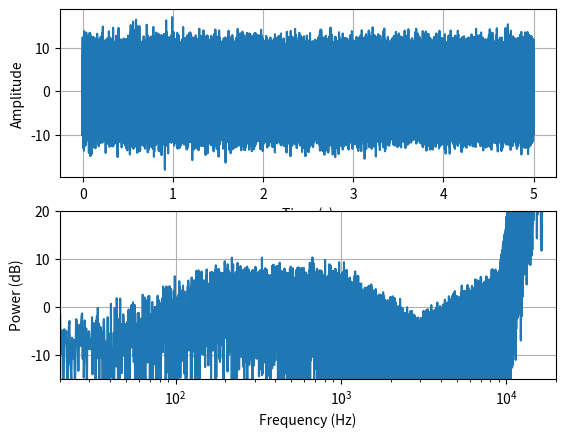

This figure's Python source:
import os

import matplotlib.pyplot as plt
import numpy as np
import scipy
from scipy.io import wavfile

'''
# Define Harman curve frequency response
f = np.array([20, 40, 210, 1000, 3000, 9000, 20000])
h = np.array([ 4,  4,  -3,    0,   10,    1,   -20])



# Generate random noise signa
duration = 5 # 5 seconds of noise
fs = 44100 # 44100 Hz sampling rate
samples = int(fs * duration)
noise = np.random.randn(samples)

# Interpolate Harman curve frequency response
freqs = np.fft.fftfreq(samples, d=1/fs)
interp_h = np.interp(np.log10(freqs[freqs > 0]), np.log10(f), h)
harman_response = np.zeros(samples)
harman_response[freqs > 0] = 10**(interp_h/20) # convert dB to linear scale
harman_response[0] = 0 # avoid DC component gain

# Apply Harman curve frequency response to noise signal PSD
noise_psd = np.abs(np.fft.fft(noise))**2 / samples
harman_psd = noise_psd * harman_response**2

# Apply inverse FFT to obtain Harman curve noise signal
noise_harman = np.real(np.fft.ifft(np.sqrt(harman_psd) * np.exp(1j*np.angle(np.fft.fft(noise)))))

# Save Harman curve noise signal as WAV file
scaled = np.int16(noise_harman/np.max(np.abs(noise_harman)) * 32767)
wavfile.write('harman_noise.wav', fs, scaled)

# Plot the resulting noise signal and its spectrum
fig, (ax1, ax2) = plt.subplots(2, 1)
ax1.plot(np.linspace(0, duration, samples), noise_harman)
ax1.set_xlabel('Time (s)')
ax1.set_ylabel('Amplitude')
ax2.semilogx(freqs[freqs > 0], 10*np.log10(harman_psd[freqs > 0]))
ax2.set_xlabel('Frequency (Hz)')
ax2.set_ylabel('Power (dB)')
# grid
ax1.grid()
ax2.grid()
ax2.set_xlim([20, 20000])
ax2.set_ylim([-15, 20])
plt.show()
'''


# package it by class
class NoiseGenerator:
    def __init__(self, name='noise.wav', duration=5, sampleRate=384000, *args, **kwargs):
        super().__init__()
        self.__duration = duration
        self.__sampleRate = sampleRate
        self.__result = None
        self.__sample = int(sampleRate * duration)
        self.__noise = np.random.randn(self.__sample)
        self.f = np.array([20, 40, 210, 1000, 3000, 9000, 20000,30000])
        self.h = np.array([6, 6, -3, 0, 10, 1, -80,-80])
        self.name = name
        # checking **kwargs to reverse the curve
        if 'reverse' in kwargs:
            if kwargs['reverse'] == True:
                self.h = -self.h

    def freqAndGain(self, freq, gain):
        # freq: in Hz
        # gain: in dB
        # returns: nothing
        # set the frequency response
        # x axis: frequency
        # y axis: gain
        _pass = 0
        try:
            newGain = np.array(gain)
            newFreq = np.array(freq)
            _pass = 1
        except:
            print("Error: freqAndGain(freq, gain)")

        if _pass == 1:
            self.f = newGain
            self.h = newFreq

    def __interpolate(self):
        self.freqs = np.fft.fftfreq(self.__sample, d=1 / self.__sampleRate)  # get the frequency
        self.interp_h = np.interp(np.log10(self.freqs[self.freqs > 0]), np.log10(self.f),
                                  self.h)  # interpolate harman curve
        self.harman_response = np.zeros(self.__sample)
        self.harman_response[self.freqs > 0] = 10 ** (self.interp_h / 20)  # convert dB to linear scale
        self.harman_response[0] = 0  # avoid DC component gain

    def __apply(self):
        self.noise_psd = np.abs(np.fft.fft(self.__noise)) ** 2 / self.__sample  # power spectral density
        self.harman_psd = self.noise_psd * self.harman_response ** 2  # apply harman curve
        self.noise_harman = np.real(np.fft.ifft(
            np.sqrt(self.harman_psd) * np.exp(1j * np.angle(np.fft.fft(self.__noise)))))  # apply inverse fft
        self.__result = self.noise_harman

    def generate(self):
        self.__interpolate()
        self.__apply()
        return self.__result

    def saveWav(self):
        cutoff_frequency = 20000
        try:
            # remove old file
            os.remove(self.name)
        except:
            pass
        scaled = np.int32(self.__result / np.max(np.abs(self.__result)) * (2 ** 31 - 1))

        # Apply the low-pass filter
        nyquist_frequency = self.__sampleRate / 2.0
        critical_freq = cutoff_frequency / nyquist_frequency
        b, a = scipy.signal.butter(8, critical_freq, 'low')
        filtered_signal = scipy.signal.lfilter(b, a, scaled)

        wavfile.write(self.name, self.__sampleRate, scaled)

    def plot(self):
        fig, (ax1, ax2) = plt.subplots(2, 1)
        ax1.plot(np.linspace(0, self.__duration, self.__sample), self.__result)
        ax1.set_xlabel('Time (s)')
        ax1.set_ylabel('Amplitude')
        ax2.semilogx(self.freqs[self.freqs > 0], 10 * np.log10(self.harman_psd[self.freqs > 0]))
        ax2.set_xlabel('Frequency (Hz)')
        ax2.set_ylabel('Power (dB)')
        # grid
        ax1.grid()
        ax2.grid()
        ax2.set_xlim([20, 20000])
        ax2.set_ylim([-15, 20])
        plt.show()

    def makingTESTNoise(self):
        """make 20+200+2000+20000Hz noise from numpy.sin"""
        # 20Hz
        noise20 = np.sin(2 * np.pi * 20 * np.arange(self.__sample) / self.__sampleRate)
        # 200Hz
        noise200 = np.sin(2 * np.pi * 200 * np.arange(self.__sample) / self.__sampleRate)
        # 2000Hz
        noise2000 = np.sin(2 * np.pi * 2000 * np.arange(self.__sample) / self.__sampleRate)
        # 20000Hz
        noise20000 = np.sin(2 * np.pi * 19000 * np.arange(self.__sample) / self.__sampleRate)
        # add them together
        noise = noise20 + noise200 + noise2000 + noise20000

        try:
            # save the file
            scaled = np.int16(noise / np.max(np.abs(noise)) * 2 ** 63 - 1)
            wavfile.write("TestWav.wav", self.__sampleRate, scaled)
        except:
            os.remove("TestWav.wav")
            scaled = np.int64(noise / np.max(np.abs(noise)) * 2 ** 63 - 1)
            wavfile.write("TestWav.wav", self.__sampleRate, scaled)


if __name__ == '__main__':
    noise = NoiseGenerator(name='noise.wav', reverse=True)
    noise.h = noise.h
    result = noise.generate()
    noise.saveWav()
    noise.plot()
